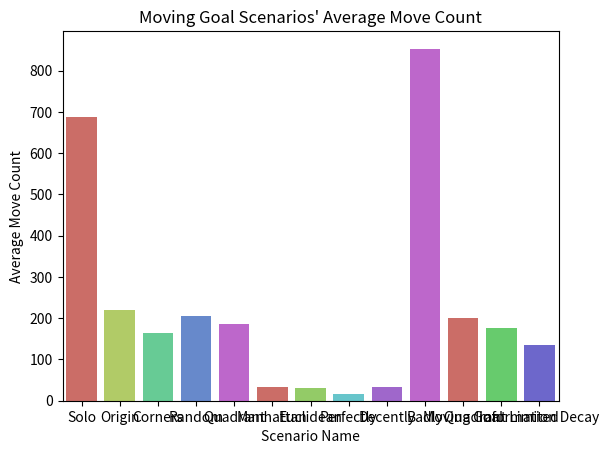

Source code (Python):
import seaborn as sns
import matplotlib.pyplot as plt

# Uninformed Scenario Figure
# Create a list of scenario names
scenario_names = ["Solo", "Origin", "Corners", "Random", "Quadrant"]

# Create a list of average move counts
average_move_counts = [687, 220, 165, 206, 185]

# Create a color palette
palette = sns.color_palette("hls", len(scenario_names))

# Create a bar graph
sns.barplot(x=scenario_names, y=average_move_counts, palette=palette)

# Add a title and labels
plt.title("Uninformed Scenarios' Average Move Count")
plt.xlabel("Scenario Name")
plt.ylabel("Average Move Count")

# Show the plot
plt.show()


# Informed Scenario Figures
# With Badly Informed
# Create a list of scenario names
scenario_names = ["Manhattan", "Euclidean", "Perfectly", "Decently", "Badly"]

# Create a list of average move counts
average_move_counts = [34, 32, 16, 33, 853]

# Create a color palette
palette = sns.color_palette("hls", len(scenario_names))

# Create a bar graph
sns.barplot(x=scenario_names, y=average_move_counts, palette=palette)

# Add a title and labels
plt.title("Informed Scenarios' Average Move Count")
plt.xlabel("Scenario Name")
plt.ylabel("Average Move Count")

# Show the plot
plt.show()

# Without Badly Informed
# Create a list of scenario names
scenario_names = ["Manhattan", "Euclidean", "Perfectly", "Decently"]

# Create a list of average move counts
average_move_counts = [34, 32, 16, 33]

# Create a color palette
palette = sns.color_palette("hls", len(scenario_names))

# Create a bar graph
sns.barplot(x=scenario_names, y=average_move_counts, palette=palette)

# Add a title and labels
plt.title("Informed Scenarios' Average Move Count")
plt.xlabel("Scenario Name")
plt.ylabel("Average Move Count")

# Show the plot
plt.show()


# Moving Goal Scenario Figure
# Create a list of scenario names
scenario_names = ["Moving Goal", "Quadrant Limited", "Information Decay"]

# Create a list of average move counts
average_move_counts = [201, 176, 135]

# Create a color palette
palette = sns.color_palette("hls", len(scenario_names))

# Create a bar graph
sns.barplot(x=scenario_names, y=average_move_counts, palette=palette)

# Add a title and labels
plt.title("Moving Goal Scenarios' Average Move Count")
plt.xlabel("Scenario Name")
plt.ylabel("Average Move Count")

# Show the plot
plt.show()